Labelled photos from "Data", an image-classification folder in ngue01/project_signe_des_main. The possible labels are: maux tete augm, secours augm, vertige augm, vomissement augm.

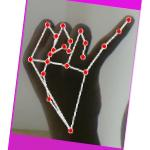
Label: maux tete augm

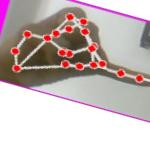
Label: maux tete augm

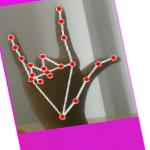
Label: secours augm

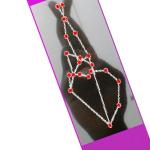
Label: vertige augm

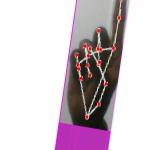
Label: vomissement augm

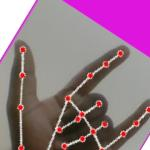
Label: secours augm
